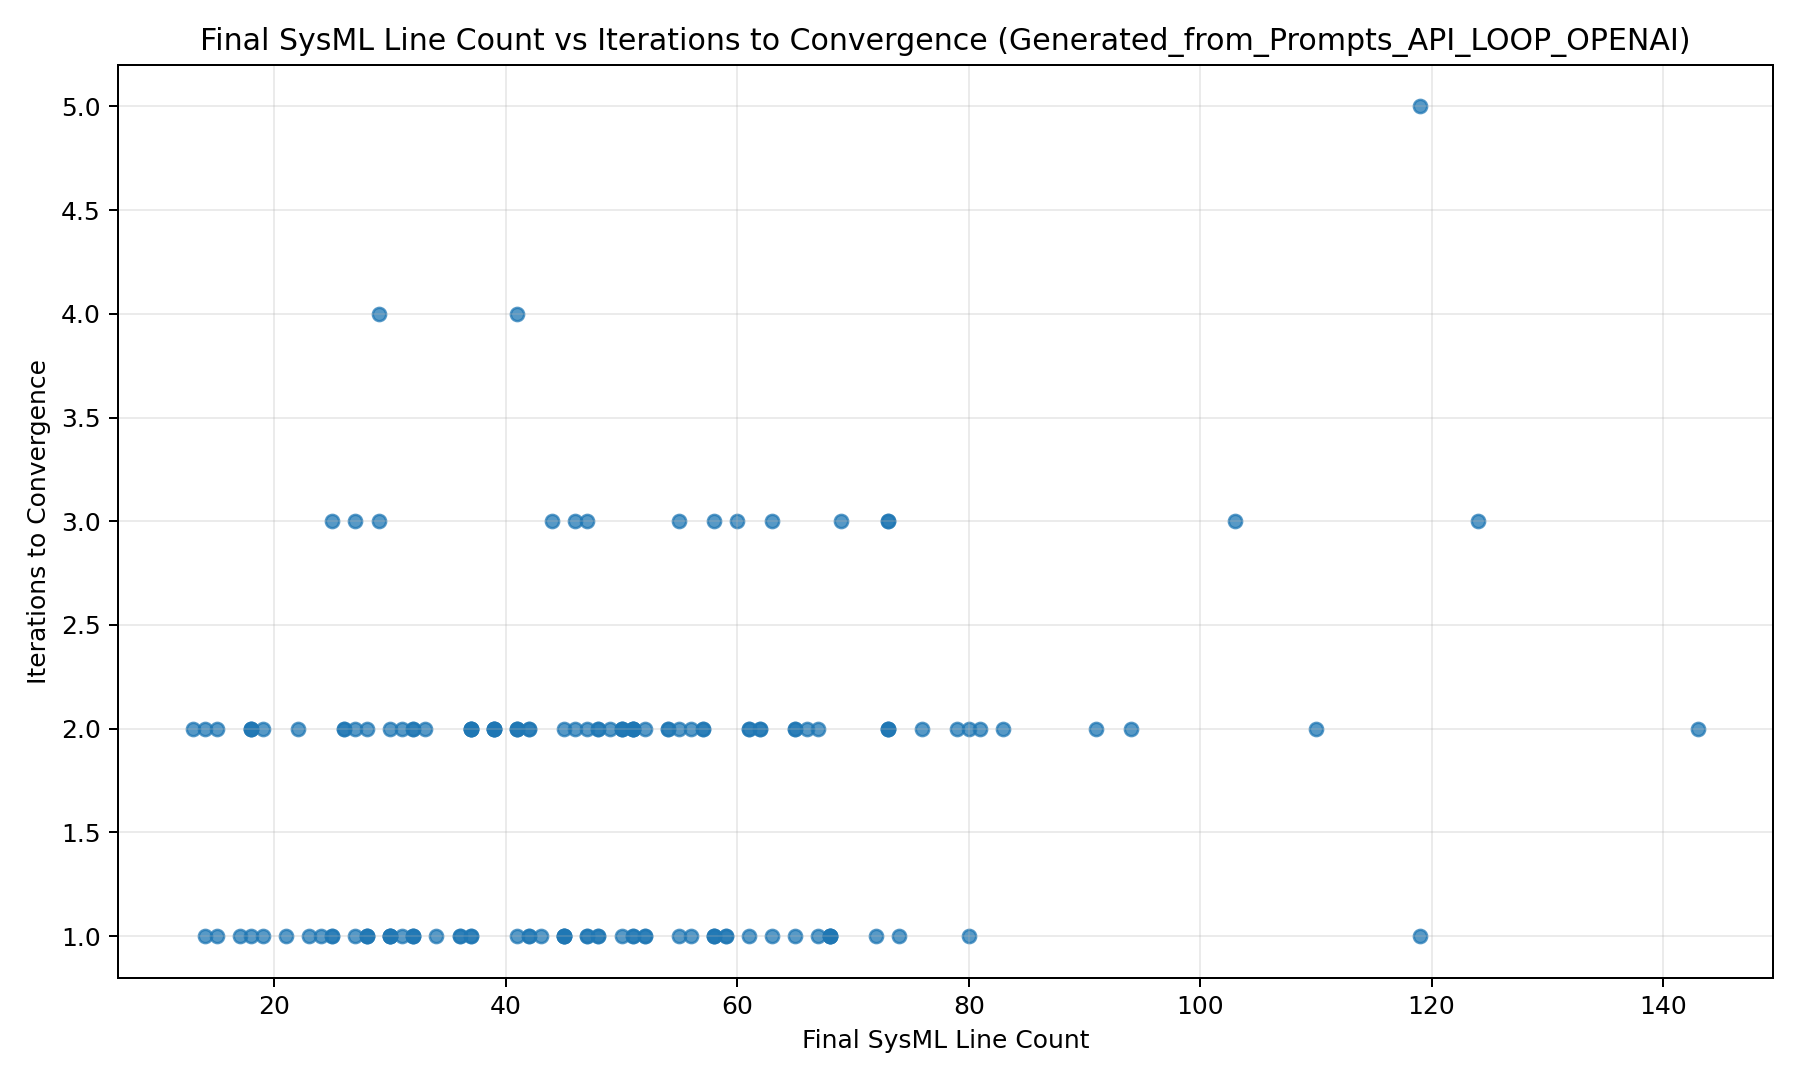

The file beside this chart, header and first rows:
model_id, iterations_to_converge, sysml_line_count, sysml_path
1, 1, 36, /Users/chancelavoie/Desktop/AI_AGENT_Ben…
10, 3, 60, /Users/chancelavoie/Desktop/AI_AGENT_Ben…
100, 1, 45, /Users/chancelavoie/Desktop/AI_AGENT_Ben…
101, 1, 28, /Users/chancelavoie/Desktop/AI_AGENT_Ben…
102, 2, 94, /Users/chancelavoie/Desktop/AI_AGENT_Ben…
103, 2, 76, /Users/chancelavoie/Desktop/AI_AGENT_Ben…
104, 3, 69, /Users/chancelavoie/Desktop/AI_AGENT_Ben…
105, 3, 73, /Users/chancelavoie/Desktop/AI_AGENT_Ben…
106, 2, 73, /Users/chancelavoie/Desktop/AI_AGENT_Ben…
107, 1, 32, /Users/chancelavoie/Desktop/AI_AGENT_Ben…
108, 2, 41, /Users/chancelavoie/Desktop/AI_AGENT_Ben…
109, 1, 47, /Users/chancelavoie/Desktop/AI_AGENT_Ben…
11, 1, 30, /Users/chancelavoie/Desktop/AI_AGENT_Ben…
110, 2, 33, /Users/chancelavoie/Desktop/AI_AGENT_Ben…
111, 2, 62, /Users/chancelavoie/Desktop/AI_AGENT_Ben…
112, 2, 66, /Users/chancelavoie/Desktop/AI_AGENT_Ben…
113, 2, 81, /Users/chancelavoie/Desktop/AI_AGENT_Ben…
114, 1, 45, /Users/chancelavoie/Desktop/AI_AGENT_Ben…
115, 2, 61, /Users/chancelavoie/Desktop/AI_AGENT_Ben…
116, 1, 80, /Users/chancelavoie/Desktop/AI_AGENT_Ben…
117, 5, 119, /Users/chancelavoie/Desktop/AI_AGENT_Ben…
118, 2, 65, /Users/chancelavoie/Desktop/AI_AGENT_Ben…
119, 1, 28, /Users/chancelavoie/Desktop/AI_AGENT_Ben…
12, 2, 51, /Users/chancelavoie/Desktop/AI_AGENT_Ben…
120, 3, 73, /Users/chancelavoie/Desktop/AI_AGENT_Ben…
121, 2, 110, /Users/chancelavoie/Desktop/AI_AGENT_Ben…
122, 2, 37, /Users/chancelavoie/Desktop/AI_AGENT_Ben…
123, 1, 58, /Users/chancelavoie/Desktop/AI_AGENT_Ben…
124, 1, 37, /Users/chancelavoie/Desktop/AI_AGENT_Ben…
125, 2, 83, /Users/chancelavoie/Desktop/AI_AGENT_Ben…
126, 1, 34, /Users/chancelavoie/Desktop/AI_AGENT_Ben…
127, 1, 24, /Users/chancelavoie/Desktop/AI_AGENT_Ben…
128, 2, 39, /Users/chancelavoie/Desktop/AI_AGENT_Ben…
129, 1, 68, /Users/chancelavoie/Desktop/AI_AGENT_Ben…
13, 2, 67, /Users/chancelavoie/Desktop/AI_AGENT_Ben…
130, 2, 73, /Users/chancelavoie/Desktop/AI_AGENT_Ben…
131, 1, 51, /Users/chancelavoie/Desktop/AI_AGENT_Ben…
132, 2, 31, /Users/chancelavoie/Desktop/AI_AGENT_Ben…
133, 3, 44, /Users/chancelavoie/Desktop/AI_AGENT_Ben…
134, 2, 65, /Users/chancelavoie/Desktop/AI_AGENT_Ben…
135, 1, 15, /Users/chancelavoie/Desktop/AI_AGENT_Ben…
136, 1, 21, /Users/chancelavoie/Desktop/AI_AGENT_Ben…
137, 3, 29, /Users/chancelavoie/Desktop/AI_AGENT_Ben…
138, 3, 58, /Users/chancelavoie/Desktop/AI_AGENT_Ben…
139, 2, 41, /Users/chancelavoie/Desktop/AI_AGENT_Ben…
14, 2, 51, /Users/chancelavoie/Desktop/AI_AGENT_Ben…
140, 3, 103, /Users/chancelavoie/Desktop/AI_AGENT_Ben…
141, 3, 55, /Users/chancelavoie/Desktop/AI_AGENT_Ben…
142, 1, 14, /Users/chancelavoie/Desktop/AI_AGENT_Ben…
143, 2, 91, /Users/chancelavoie/Desktop/AI_AGENT_Ben…
144, 2, 45, /Users/chancelavoie/Desktop/AI_AGENT_Ben…
145, 2, 26, /Users/chancelavoie/Desktop/AI_AGENT_Ben…
146, 1, 27, /Users/chancelavoie/Desktop/AI_AGENT_Ben…
147, 1, 45, /Users/chancelavoie/Desktop/AI_AGENT_Ben…
148, 2, 46, /Users/chancelavoie/Desktop/AI_AGENT_Ben…
149, 1, 48, /Users/chancelavoie/Desktop/AI_AGENT_Ben…
15, 2, 48, /Users/chancelavoie/Desktop/AI_AGENT_Ben…
150, 1, 42, /Users/chancelavoie/Desktop/AI_AGENT_Ben…
151, 2, 42, /Users/chancelavoie/Desktop/AI_AGENT_Ben…
16, 1, 25, /Users/chancelavoie/Desktop/AI_AGENT_Ben…
... 91 more rows
